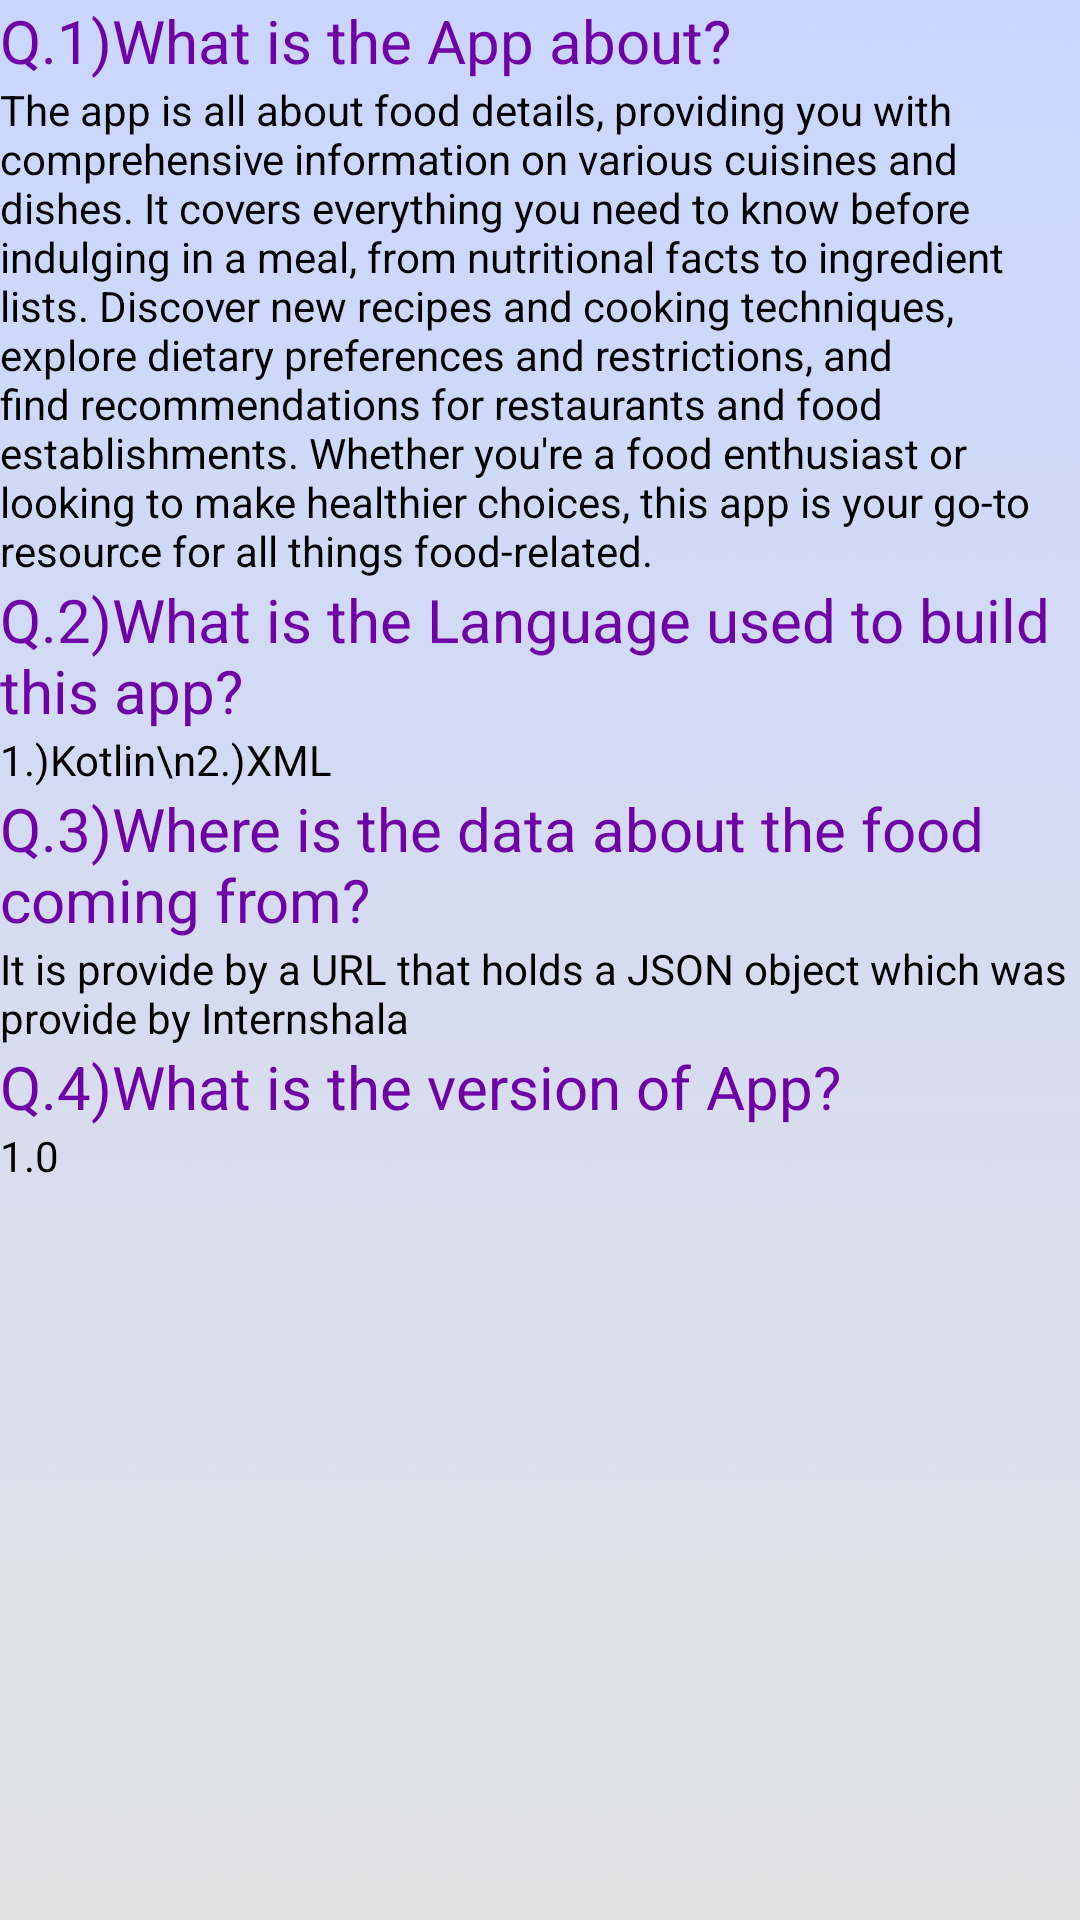

Android layout source for this screen:
<!-- AndroidManifest.xml: application theme Theme.FoodFie -->
<!-- res/layout/fragment_f_a_q.xml -->
<?xml version="1.0" encoding="utf-8"?>
<LinearLayout xmlns:android="http://schemas.android.com/apk/res/android"
    xmlns:tools="http://schemas.android.com/tools"
    android:layout_width="match_parent"
    android:layout_height="match_parent"
    android:orientation="vertical"
    android:background="@drawable/faq"
    tools:context=".fragment.FAQFragment">

    <TextView
        android:layout_width="match_parent"
        android:layout_height="wrap_content"
        android:textColor="#6F00A6"
        android:textSize="20sp"
        android:text="Q.1)What is the App about?"/>
    <TextView
        android:layout_width="match_parent"
        android:layout_height="wrap_content"
        android:textColor="@color/black"
        android:text="The app is all about food details, providing you with comprehensive information on various cuisines and dishes. It covers everything you need to know before indulging in a meal, from nutritional facts to ingredient lists. Discover new recipes and cooking techniques, explore dietary preferences and restrictions, and find recommendations for restaurants and food establishments. Whether you're a food enthusiast or looking to make healthier choices, this app is your go-to resource for all things food-related."/>
    <TextView
        android:layout_width="match_parent"
        android:layout_height="wrap_content"
        android:textColor="#6F00A6"
        android:textSize="20sp"
        android:text="Q.2)What is the Language used to build this app?"/>
    <TextView
        android:layout_width="match_parent"
        android:layout_height="wrap_content"
        android:textColor="@color/black"
        android:text="1.)Kotlin\n2.)XML"/>
    <TextView
        android:layout_width="match_parent"
        android:layout_height="wrap_content"
        android:textColor="#6F00A6"
        android:textSize="20sp"
        android:text="Q.3)Where is the data about the food coming from?"/>
    <TextView
        android:layout_width="match_parent"
        android:layout_height="wrap_content"
        android:textColor="@color/black"
        android:text="It is provide by a URL that holds a JSON object which was provide by Internshala"/>
    <TextView
        android:layout_width="match_parent"
        android:layout_height="wrap_content"
        android:textColor="#6F00A6"
        android:textSize="20sp"
        android:text="Q.4)What is the version of App?"/>
    <TextView
        android:layout_width="match_parent"
        android:layout_height="wrap_content"
        android:textColor="@color/black"
        android:text="1.0"/>


</LinearLayout>
<!-- resources referenced by this layout -->
<resources>
  <color name="black">#FF000000</color>
  <!-- drawable faq: png bitmap (drawable, 69426 bytes) -->
  <style name="Theme.FoodFie" parent="Theme.MaterialComponents.DayNight.NoActionBar">
          
          <item name="colorPrimary">@color/purple_200</item>
          <item name="colorPrimaryVariant">@color/purple_700</item>
          <item name="colorOnPrimary">@color/white</item>
          
          <item name="colorSecondary">@color/teal_200</item>
          <item name="colorSecondaryVariant">@color/teal_700</item>
          <item name="colorOnSecondary">@color/black</item>
          
          <item name="android:statusBarColor">?attr/colorPrimaryVariant</item>
          
      </style>
  <color name="purple_200">#FFBB86FC</color>
  <color name="purple_700">#FF3700B3</color>
  <color name="white">#FFFFFFFF</color>
  <color name="teal_200">#FF03DAC5</color>
  <color name="teal_700">#FF018786</color>
</resources>
